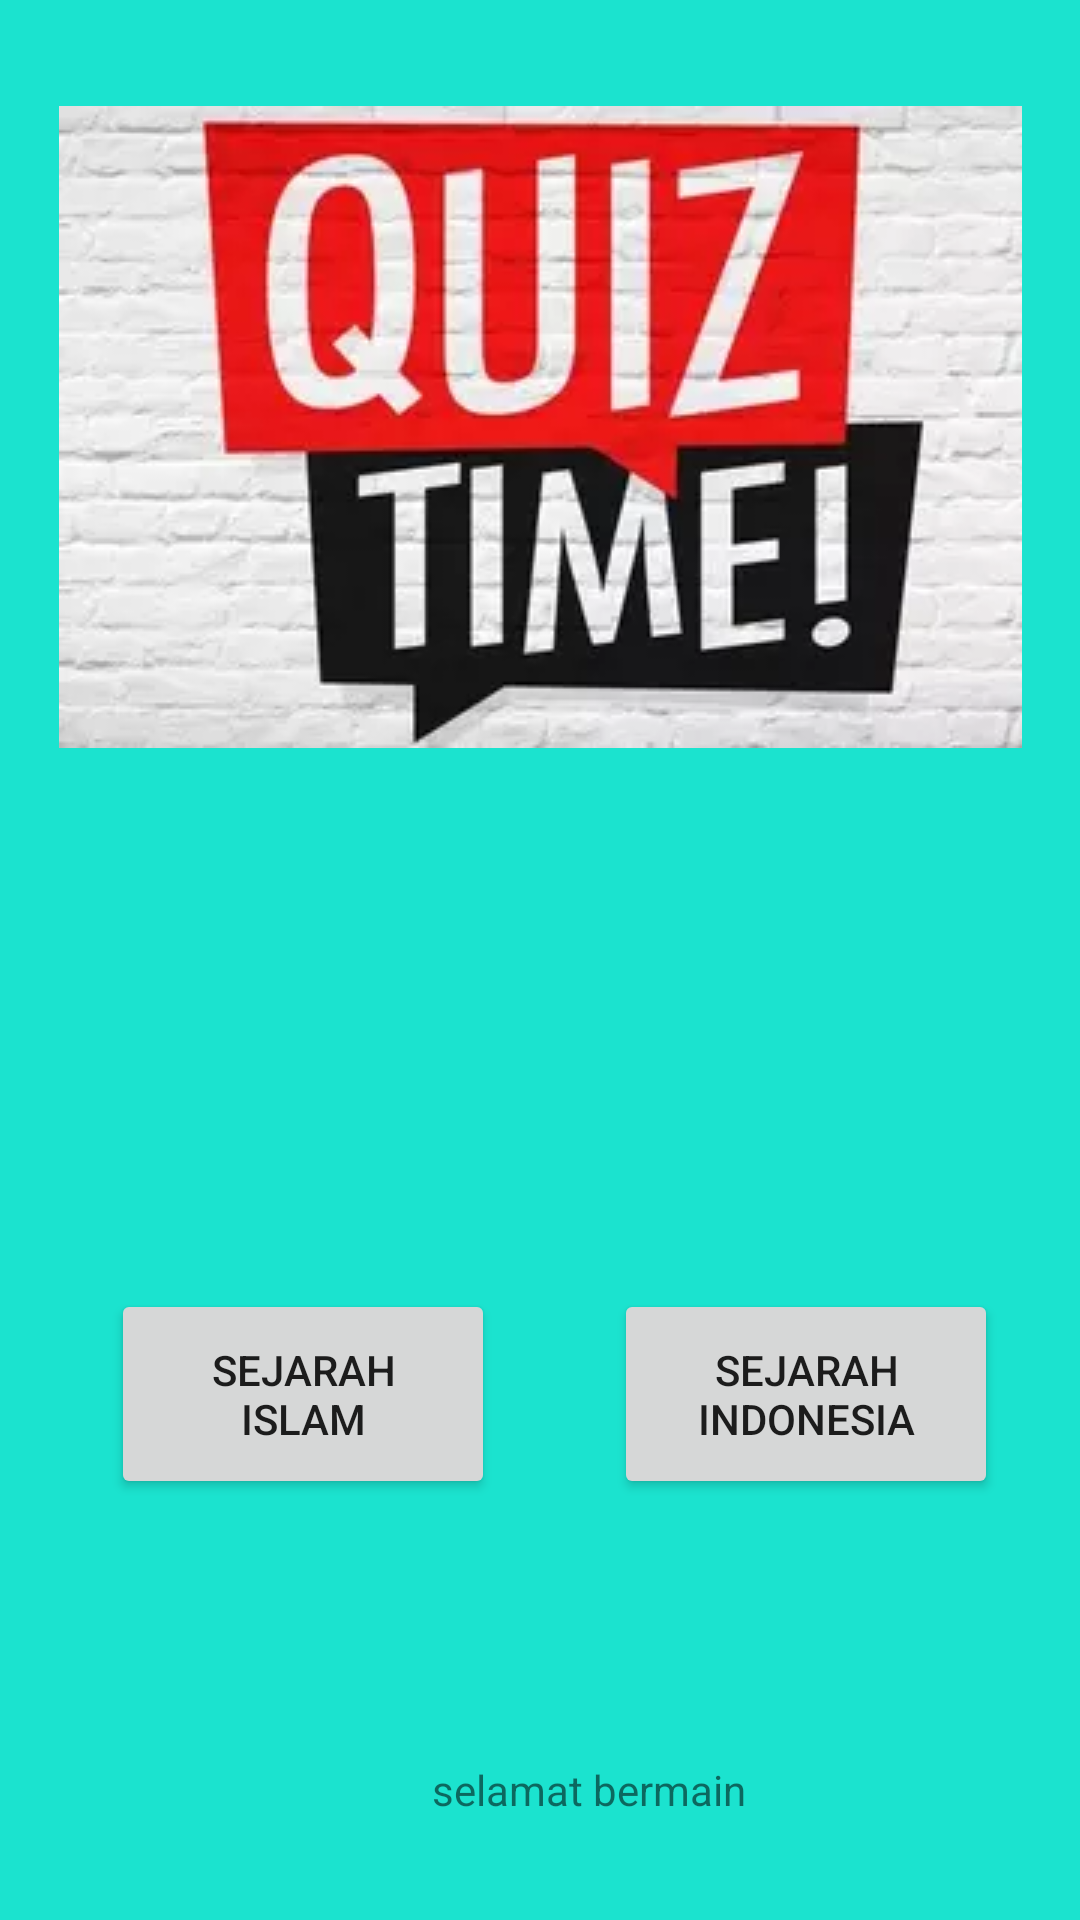

Produce the Android XML layout that renders to this screen, including the resource entries it uses.
<!-- AndroidManifest.xml: application theme Theme.Quisdayat -->
<!-- res/layout/activity_main.xml -->
<?xml version="1.0" encoding="utf-8"?>
<androidx.constraintlayout.widget.ConstraintLayout xmlns:android="http://schemas.android.com/apk/res/android"
    xmlns:app="http://schemas.android.com/apk/res-auto"
    xmlns:tools="http://schemas.android.com/tools"
    android:id="@+id/btntanyaislam"
    android:layout_width="match_parent"
    android:layout_height="match_parent"
    android:background="#1BE3CF"
    tools:context=".MainActivity">

    <TextView
        android:layout_width="106dp"
        android:layout_height="wrap_content"
        android:text="selamat bermain"
        app:layout_constraintBottom_toBottomOf="parent"
        app:layout_constraintEnd_toEndOf="parent"
        app:layout_constraintHorizontal_bias="0.567"
        app:layout_constraintStart_toStartOf="parent"
        app:layout_constraintTop_toTopOf="parent"
        app:layout_constraintVertical_bias="0.945" />

    <ImageView
        android:id="@+id/imageView"
        android:layout_width="wrap_content"
        android:layout_height="wrap_content"

        app:layout_constraintBottom_toBottomOf="parent"
        app:layout_constraintEnd_toEndOf="parent"
        app:layout_constraintStart_toStartOf="parent"
        app:layout_constraintTop_toTopOf="parent"
        app:layout_constraintVertical_bias="0.083"
        app:srcCompat="@drawable/quis" />

    <Button
        android:id="@+id/btntanyaIslam"
        android:layout_width="128dp"
        android:layout_height="70dp"
        android:text="sejarah islam"
        app:layout_constraintBottom_toBottomOf="parent"
        app:layout_constraintEnd_toEndOf="parent"
        app:layout_constraintHorizontal_bias="0.159"
        app:layout_constraintStart_toStartOf="parent"
        app:layout_constraintTop_toTopOf="parent"
        app:layout_constraintVertical_bias="0.754" />

    <Button
        android:id="@+id/btntanyaindonesia"
        android:layout_width="128dp"
        android:layout_height="70dp"
        android:text="sejarah indonesia"
        app:layout_constraintBottom_toBottomOf="parent"
        app:layout_constraintEnd_toEndOf="parent"
        app:layout_constraintHorizontal_bias="0.59"
        app:layout_constraintStart_toEndOf="@+id/btntanyaIslam"
        app:layout_constraintTop_toTopOf="parent"
        app:layout_constraintVertical_bias="0.754" />

</androidx.constraintlayout.widget.ConstraintLayout>
<!-- resources referenced by this layout -->
<resources>
  <!-- drawable quis: webp bitmap (drawable-v24, 9506 bytes) -->
  <style name="Theme.Quisdayat" parent="Theme.AppCompat.Light.NoActionBar">
          
          <item name="colorPrimary">@color/purple_500</item>
          <item name="colorPrimaryVariant">@color/purple_700</item>
          <item name="colorOnPrimary">@color/white</item>
          
          <item name="colorSecondary">@color/teal_200</item>
          <item name="colorSecondaryVariant">@color/teal_700</item>
          <item name="colorOnSecondary">@color/black</item>
          
          <item name="android:statusBarColor" tools:targetApi="l">?attr/colorPrimaryVariant</item>
          
      </style>
  <!-- not gathered from this repository: default colours our renderer supplied (Android Studio template values) -->
  <color name="purple_500">#FF6200EE</color>
  <color name="purple_700">#FF3700B3</color>
  <color name="teal_200">#FF03DAC5</color>
  <color name="teal_700">#FF018786</color>
  <color name="black">#FF000000</color>
  <color name="white">#FFFFFFFF</color>
</resources>
